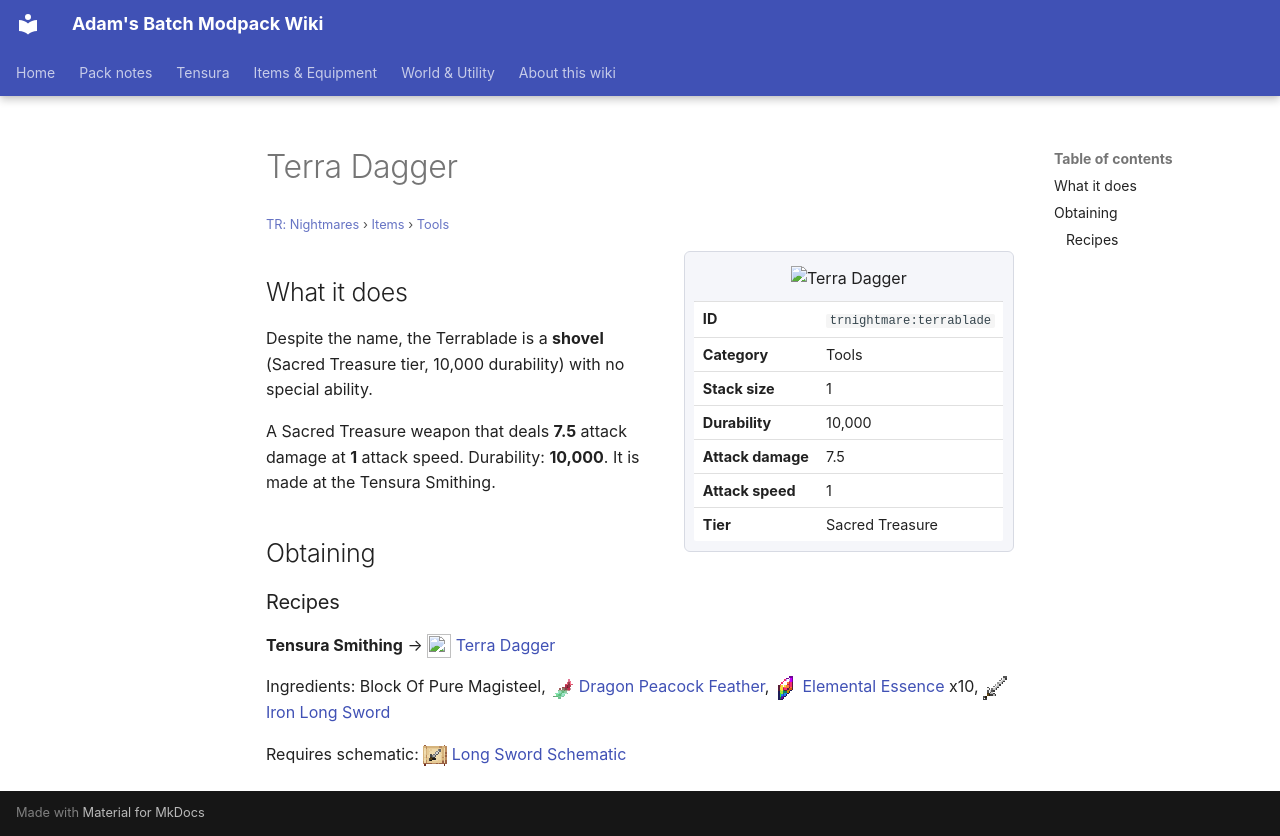

repository: Proteus-Nell/Adams-Batch-MC-Modpack-Wiki · page: tr-nightmares/items/tools/terrablade/index.html · generator: mkdocs

# Terra Dagger

<small>[TR: Nightmares](../../index.md) &rsaquo; [Items](../index.md) &rsaquo; [Tools](index.md)</small>

<div class="infobox" markdown>

![Terra Dagger](../../../assets/icons/trnightmare/item/terrablade.png)

| | |
|---|---|
| **ID** | `trnightmare:terrablade` |
| **Category** | Tools |
| **Stack size** | 1 |
| **Durability** | 10,000 |
| **Attack damage** | 7.5 |
| **Attack speed** | 1 |
| **Tier** | Sacred Treasure |

</div>

## What it does

Despite the name, the Terrablade is a **shovel** (Sacred Treasure tier, 10,000 durability) with no special ability.

A Sacred Treasure weapon that deals **7.5** attack damage at **1** attack speed. Durability: **10,000**. It is made at the Tensura Smithing.

## Obtaining

### Recipes

**Tensura Smithing** &rarr; ![](../../../assets/icons/trnightmare/item/terrablade.png) [Terra Dagger](terrablade.md)

Ingredients:  Block Of Pure Magisteel, ![](../../../assets/icons/tensura/item/dragon_peacock_feather.png) [Dragon Peacock Feather](../../../tensura-reincarnated/items/materials/dragon-peacock-feather.md), ![](../../../assets/icons/tensura/item/elemental_essence.png) [Elemental Essence](../../../tensura-reincarnated/items/materials/elemental-essence.md) x10, ![](../../../assets/icons/tensura/item/iron_long_sword.png) [Iron Long Sword](../../../tensura-reincarnated/items/weapons/iron-long-sword.md)

Requires schematic: ![](../../../assets/icons/tensura/item/long_sword_schematic.png) [Long Sword Schematic](../../../tensura-reincarnated/items/schematics/long-sword-schematic.md)
